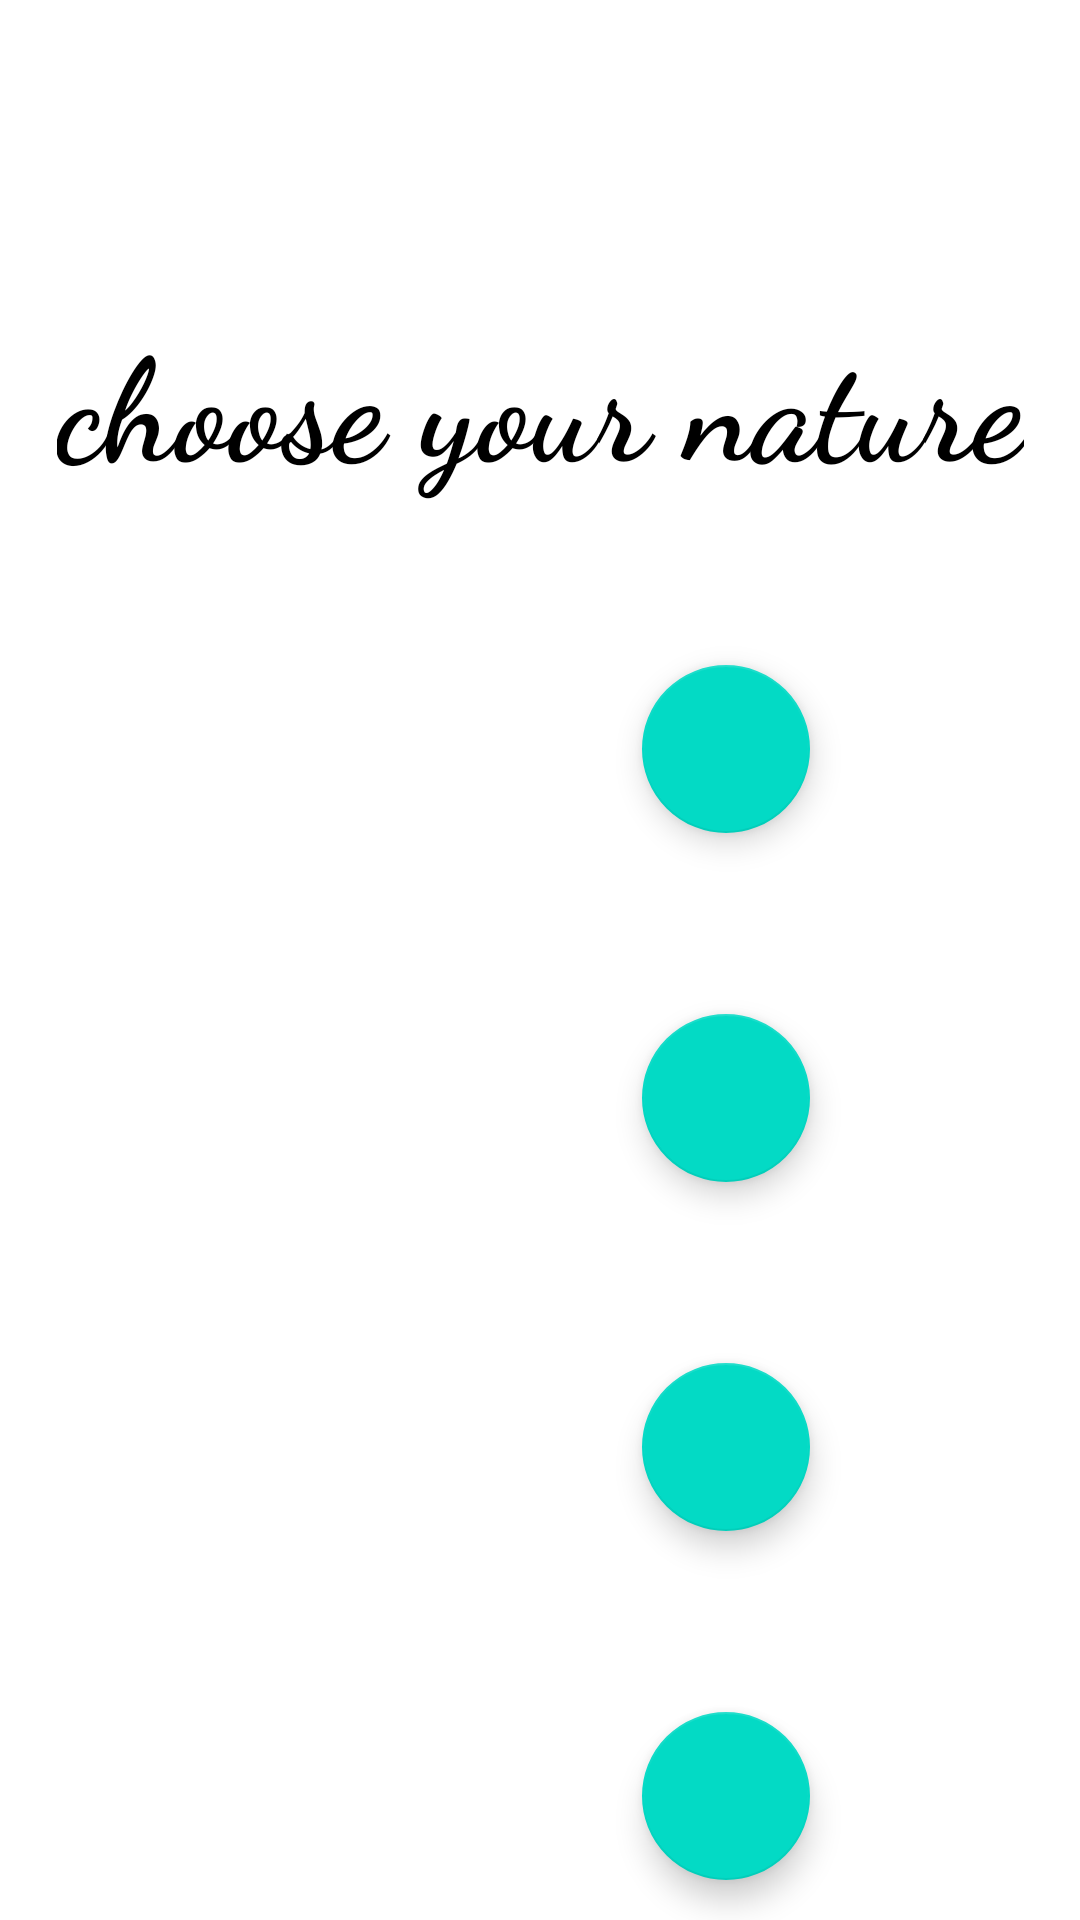

Write the Android layout XML for this screen, with the resource values it uses.
<!-- AndroidManifest.xml: application theme Theme.SleepExpert -->
<!-- res/layout/fragment_fourth_slide.xml -->
<?xml version="1.0" encoding="utf-8"?>
<androidx.constraintlayout.widget.ConstraintLayout xmlns:android="http://schemas.android.com/apk/res/android"
    xmlns:tools="http://schemas.android.com/tools"
    android:layout_width="match_parent"
    android:layout_height="match_parent"
    xmlns:app="http://schemas.android.com/apk/res-auto"
    android:background="@drawable/nature"
    tools:context=".SecondSlide">
    <TextView
        android:id="@+id/textView"
        android:layout_width="wrap_content"
        android:layout_height="wrap_content"
        android:layout_marginTop="100dp"
        style="@style/TextStyle"
        android:textColor="@color/black"
        android:text="@string/nature1"
        app:layout_constraintEnd_toEndOf="parent"
        app:layout_constraintStart_toStartOf="parent"
        app:layout_constraintTop_toTopOf="parent" />

    <TextView
        android:id="@+id/textView2"
        android:layout_width="wrap_content"
        android:layout_height="wrap_content"
        android:layout_marginTop="50dp"
        android:layout_marginEnd="10dp"
        style="@style/TextStyle"
        android:text="@string/main_text4"
        app:layout_constraintEnd_toStartOf="@+id/fabRain"
        app:layout_constraintStart_toStartOf="@+id/textView"
        app:layout_constraintTop_toBottomOf="@+id/textView" />

    <com.google.android.material.floatingactionbutton.FloatingActionButton
        android:id="@+id/fab1"
        style="@style/FabStyle"
        android:layout_width="wrap_content"
        android:layout_height="wrap_content"
        android:layout_marginEnd="90dp"
        app:layout_constraintBottom_toBottomOf="@+id/textView2"
        app:layout_constraintEnd_toEndOf="parent"
        app:layout_constraintTop_toTopOf="@+id/textView2" />

    <TextView
        android:id="@+id/textView3"
        style="@style/TextStyle"
        android:layout_width="wrap_content"
        android:layout_height="wrap_content"
        android:layout_marginTop="50dp"
        android:text="@string/main_text4"
        app:layout_constraintEnd_toEndOf="@+id/textView2"
        app:layout_constraintStart_toStartOf="@+id/textView2"
        app:layout_constraintTop_toBottomOf="@+id/textView2" />

    <com.google.android.material.floatingactionbutton.FloatingActionButton
        android:id="@+id/fab2"
        style="@style/FabStyle"
        android:layout_width="wrap_content"
        android:layout_height="wrap_content"
        app:layout_constraintBottom_toBottomOf="@+id/textView3"
        app:layout_constraintEnd_toEndOf="@+id/fab1"
        app:layout_constraintStart_toStartOf="@+id/fab1"
        app:layout_constraintTop_toTopOf="@+id/textView3" />

    <TextView
        android:id="@+id/textView4"
        style="@style/TextStyle"
        android:layout_width="wrap_content"
        android:layout_height="wrap_content"

        android:layout_marginTop="50dp"
        android:text="@string/main_text4"
        app:layout_constraintEnd_toEndOf="@+id/textView3"
        app:layout_constraintStart_toStartOf="@+id/textView3"
        app:layout_constraintTop_toBottomOf="@+id/textView3" />

    <com.google.android.material.floatingactionbutton.FloatingActionButton
        android:id="@+id/fab3"
        style="@style/FabStyle"
        android:layout_width="wrap_content"
        android:layout_height="wrap_content"
        app:layout_constraintBottom_toBottomOf="@+id/textView4"
        app:layout_constraintEnd_toEndOf="@+id/fab2"
        app:layout_constraintStart_toStartOf="@+id/fab2"
        app:layout_constraintTop_toTopOf="@+id/textView4" />

    <TextView
        android:id="@+id/textView5"
        style="@style/TextStyle"
        android:layout_width="wrap_content"
        android:layout_height="wrap_content"
        android:layout_marginTop="50dp"
        android:text="@string/main_text4"
        app:layout_constraintEnd_toEndOf="@+id/textView4"
        app:layout_constraintStart_toStartOf="@+id/textView4"
        app:layout_constraintTop_toBottomOf="@+id/textView4" />

    <com.google.android.material.floatingactionbutton.FloatingActionButton
        android:id="@+id/fab4"
        style="@style/FabStyle"
        android:layout_width="wrap_content"
        android:layout_height="wrap_content"
        app:layout_constraintBottom_toBottomOf="@+id/textView5"
        app:layout_constraintEnd_toEndOf="@+id/fab3"
        app:layout_constraintStart_toStartOf="@+id/fab3"
        app:layout_constraintTop_toTopOf="@+id/textView5" />


</androidx.constraintlayout.widget.ConstraintLayout>
<!-- resources referenced by this layout -->
<resources>
  <string name="main_text4">nature</string>
  <string name="nature1">choose your nature</string>
  <style name="FabStyle" parent="Widget.MaterialComponents.FloatingActionButton">
          <item name="android:src">@drawable/ic_baseline_play_arrow_24</item>
          <item name="tint">@color/white</item>
      </style>
  <style name="TextStyle" parent="Widget.AppCompat.TextView">
          <item name="fontFamily">cursive</item>
          <item name="android:textAppearance">@style/TextAppearance.MaterialComponents.Headline3</item>
          <item name="android:textColor">?attr/colorOnPrimary</item>
          <item name="android:textStyle">bold</item>
      </style>
  <style name="Theme.SleepExpert" parent="Theme.MaterialComponents.DayNight.NoActionBar">
          
          <item name="colorPrimary">@color/purple_500</item>
          <item name="colorPrimaryVariant">@color/purple_700</item>
          <item name="colorOnPrimary">@color/white</item>
          
          <item name="colorSecondary">@color/teal_200</item>
          <item name="colorSecondaryVariant">@color/teal_700</item>
          <item name="colorOnSecondary">@color/black</item>
          
          <item name="android:statusBarColor" tools:targetApi="l">?attr/colorPrimaryVariant</item>
          
      </style>
  <!-- not gathered from this repository: default colours our renderer supplied (Android Studio template values) -->
  <color name="purple_500">#FF6200EE</color>
  <color name="purple_700">#FF3700B3</color>
  <color name="teal_200">#FF03DAC5</color>
  <color name="teal_700">#FF018786</color>
  <color name="black">#FF000000</color>
  <color name="white">#FFFFFFFF</color>
</resources>
